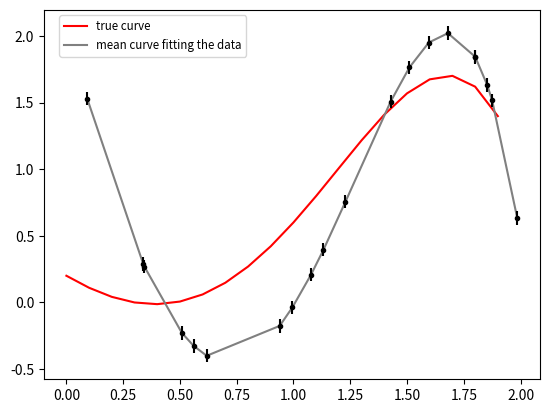

Recreate this plot in Python. (Note: this script raises an exception after producing the figure.)
import numpy 
import matplotlib.pyplot as plt 
import random

#check page 591 for report

def column(matrix, i):
    return [row[i] for row in matrix]

def covariance_sigma(X, sigma2_0, sigma2_n):
    XX_transpose = numpy.dot(numpy.transpose(X), X)
    covariance_sigma = numpy.linalg.inv((1/sigma2_0)*numpy.identity(XX_transpose.__len__()) + (1/sigma2_n)*XX_transpose)
    return covariance_sigma

def bayesian_inference_mean_theta_y(X, Y, sigma2_0, sigma2_n, theta_0):
    XX_transpose = numpy.dot(numpy.transpose(X), X)
    mean = theta_0 + (1/sigma2_n)*numpy.dot(numpy.dot(covariance_sigma(X, sigma2_0, sigma2_n), numpy.transpose(X)), Y - numpy.dot(X, theta_0))
    return mean

def bayesian_inference_mean_y(X, mean_theta):
    mean = []
    for i in range(0, X.__len__()):
        res = numpy.dot(numpy.transpose(X[i]), mean_theta)
        mean.append(res)       
    return mean

def bayesian_inference_variance_y(X, sigma2_0, sigma2_n):
    variance = []
    XX_transpose = numpy.dot(numpy.transpose(X), X)
    for i in range(0, X.__len__()):
        term = numpy.linalg.inv(sigma2_n*numpy.identity(XX_transpose.__len__()) + sigma2_0*XX_transpose)
        res = sigma2_n + sigma2_n*sigma2_0*sigma2_n*numpy.dot(numpy.dot(numpy.transpose(X[i]), term), X[i])
        variance.append(res)       
    return variance


def exercise15(Ns, sigma2_0_list, sigma2_n, theta_0, theta_true):
    
    for i in range(0, Ns.__len__()):
        
        N = Ns[i]
        
        N_points = numpy.arange(0, 2, 2/float(N))
        
        X_true = []
        for i in range(0, N):
            x = N_points[i]
            X_true.append([1, x, x**2, x**3, x**4, x**5])
            
        Y_true = numpy.dot(X_true, theta_true)
        
        X = []
        for i in range(0, N):
            x = random.uniform(0, 2)
            X.append([1, x, x**2, x**3, x**4, x**5])
            
        X.sort()
        

        Y = numpy.dot(X, theta_true) + numpy.random.normal(0, sigma2_n, X.__len__())
        
        for j in range(0, sigma2_0_list.__len__()):
            
            sigma2_0 = sigma2_0_list[j]
         
            mean_theta = bayesian_inference_mean_theta_y(X, Y, sigma2_0, sigma2_n, theta_0)
            
            mean_y = bayesian_inference_mean_y(X, mean_theta)
            variance_y = bayesian_inference_variance_y(X, sigma2_0, sigma2_n)
                
            plt.plot(N_points, Y_true, label='true curve', color='red')
                    
            plt.plot(column(X, 1), mean_y, label='mean curve fitting the data', color='grey')
            plt.errorbar(column(X, 1), mean_y, yerr=variance_y, fmt='.k')
            
            plt.legend(bbox_to_anchor=(0.42, 1.0), fontsize='small')
        
            plt.savefig("exercise15_"+str(i)+"_"+str(j), quality=99)

            plt.show(), 
    
   
    

exercise15([20, 500], [0.1, 2], 0.05, [0, -10.54, 0.465, 0.0087, -0.093, -0.004], [0.2, -1, 0.9, 0.7, 0, -0.2])


